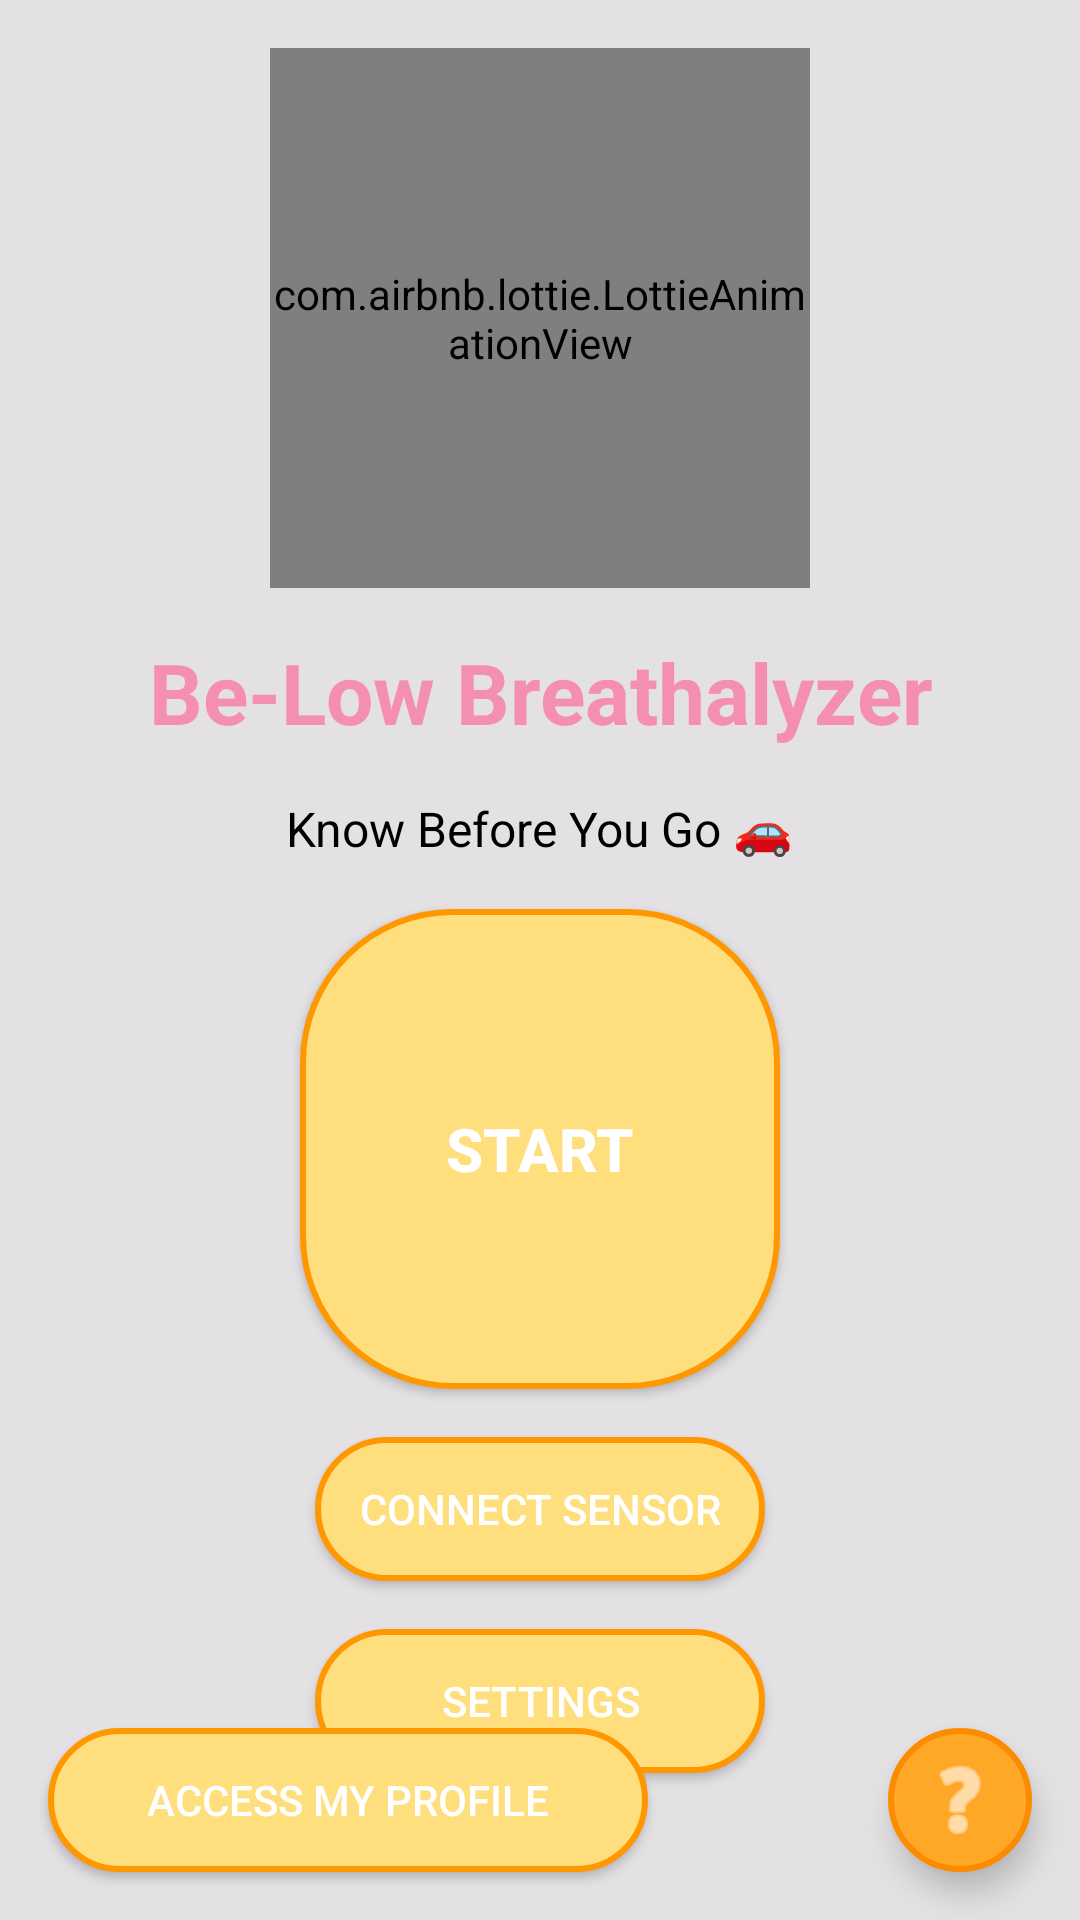

Layout XML and referenced resources for this Android screen:
<!-- AndroidManifest.xml: application theme AppTheme -->
<!-- res/layout/activity_main.xml -->
<?xml version="1.0" encoding="utf-8"?>
<androidx.constraintlayout.widget.ConstraintLayout
    xmlns:android="http://schemas.android.com/apk/res/android"
    xmlns:app="http://schemas.android.com/apk/res-auto"
    xmlns:tools="http://schemas.android.com/tools"
    android:id="@+id/mainLayout"
    android:layout_width="match_parent"
    android:layout_height="match_parent"
    android:background="?attr/colorBackground"
    tools:context=".MainActivity">

    
    <com.airbnb.lottie.LottieAnimationView
        android:id="@+id/lottieMascot"
        android:layout_width="180dp"
        android:layout_height="180dp"
        android:layout_marginTop="16dp"
        app:lottie_rawRes="@raw/drink"
        app:lottie_autoPlay="true"
        app:lottie_loop="true"
        app:layout_constraintTop_toTopOf="parent"
        app:layout_constraintStart_toStartOf="parent"
        app:layout_constraintEnd_toEndOf="parent" />

    
    <TextView
        android:id="@+id/titleText"
        android:layout_width="0dp"
        android:layout_height="wrap_content"
        android:text="Be-Low Breathalyzer"
        android:textSize="28sp"
        android:textStyle="bold"
        android:textColor="#F48FB1"
        android:gravity="center"
        android:padding="16dp"
        app:layout_constraintTop_toBottomOf="@id/lottieMascot"
        app:layout_constraintStart_toStartOf="parent"
        app:layout_constraintEnd_toEndOf="parent"
        tools:ignore="HardcodedText" />

    
    <TextView
        android:id="@+id/tagline"
        android:layout_width="wrap_content"
        android:layout_height="wrap_content"
        android:text="Know Before You Go 🚗"
        android:textSize="16sp"
        android:textColor="?attr/colorText"
        app:layout_constraintTop_toBottomOf="@id/titleText"
        app:layout_constraintStart_toStartOf="parent"
        app:layout_constraintEnd_toEndOf="parent"
        tools:ignore="HardcodedText" />

    
    <Button
        android:id="@+id/startSensorButton"
        android:layout_width="160dp"
        android:layout_height="160dp"
        android:text="START"
        android:textSize="20sp"
        android:textStyle="bold"
        android:textColor="#FFFFFF"
        android:background="@drawable/rounded_cartoon_button"
        android:elevation="6dp"
        app:layout_constraintTop_toBottomOf="@id/tagline"
        app:layout_constraintStart_toStartOf="parent"
        app:layout_constraintEnd_toEndOf="parent"
        android:layout_marginTop="16dp"
        tools:ignore="HardcodedText" />

    
    <Button
        android:id="@+id/buttonScan"
        android:layout_width="150dp"
        android:layout_height="wrap_content"
        android:text="Connect Sensor"
        android:textColor="#FFFFFF"
        android:background="@drawable/rounded_cartoon_button"
        android:elevation="6dp"
        android:layout_marginTop="16dp"
        app:layout_constraintTop_toBottomOf="@id/startSensorButton"
        app:layout_constraintStart_toStartOf="parent"
        app:layout_constraintEnd_toEndOf="parent"
        tools:ignore="HardcodedText" />

    
    <Button
        android:id="@+id/settingsButton"
        android:layout_width="150dp"
        android:layout_height="wrap_content"
        android:text="Settings"
        android:textColor="#FFFFFF"
        android:background="@drawable/rounded_cartoon_button"
        android:elevation="6dp"
        android:layout_marginTop="16dp"
        app:layout_constraintTop_toBottomOf="@id/buttonScan"
        app:layout_constraintStart_toStartOf="parent"
        app:layout_constraintEnd_toEndOf="parent"
        tools:ignore="HardcodedText" />


    
    <Button
        android:id="@+id/profileButton"
        android:layout_width="200dp"
        android:layout_height="wrap_content"
        android:text="Access My Profile"
        android:textColor="#FFFFFF"
        android:background="@drawable/rounded_cartoon_button"
        android:elevation="6dp"
        android:layout_margin="16dp"
        app:layout_constraintBottom_toBottomOf="parent"
        app:layout_constraintStart_toStartOf="parent"
        tools:ignore="HardcodedText" />

    
    <ScrollView
        android:id="@+id/scrollView"
        android:layout_width="0dp"
        android:layout_height="200dp"
        android:layout_margin="16dp"
        app:layout_constraintBottom_toBottomOf="parent"
        app:layout_constraintTop_toTopOf="parent"
        app:layout_constraintStart_toStartOf="parent"
        app:layout_constraintEnd_toEndOf="parent"
        app:layout_constraintVertical_bias="0.986">

        <TextView
            android:id="@+id/serialReveicedText"
            android:layout_width="match_parent"
            android:layout_height="wrap_content"
            android:background="?attr/colorBackground"
            android:padding="12dp"
            android:textColor="?attr/colorBackground"
            android:textSize="16sp" />
    </ScrollView>

    
    <TextView
        android:id="@+id/countdownText"
        android:layout_width="wrap_content"
        android:layout_height="wrap_content"
        android:text="12"
        android:textSize="48sp"
        android:textStyle="bold"
        android:textColor="#FF0000"
        android:visibility="gone"
        app:layout_constraintTop_toTopOf="parent"
        app:layout_constraintBottom_toBottomOf="parent"
        app:layout_constraintStart_toStartOf="parent"
        app:layout_constraintEnd_toEndOf="parent"
        tools:ignore="HardcodedText" />

    
    <ImageButton
        android:id="@+id/helpButton"
        android:layout_width="48dp"
        android:layout_height="48dp"
        android:background="@drawable/rounded_icon_button"
        android:src="@android:drawable/ic_menu_help"
        android:contentDescription="Help"
        android:scaleType="centerInside"
        android:tint="#FFFFFF"
        android:elevation="6dp"
        app:layout_constraintBottom_toBottomOf="parent"
        app:layout_constraintEnd_toEndOf="parent"
        android:layout_margin="16dp" />
</androidx.constraintlayout.widget.ConstraintLayout>
<!-- resources referenced by this layout -->
<resources>
  <!-- drawable rounded_cartoon_button (drawable) -->
  <?xml version="1.0" encoding="utf-8"?>
  <selector xmlns:android="http://schemas.android.com/apk/res/android">
  
      <item android:state_pressed="true">
          <shape android:shape="rectangle">
              <solid android:color="#FEC107" />
              <corners android:radius="50dp" />
          </shape>
      </item>
  
      <item>
          <shape android:shape="rectangle">
              <solid android:color="#FFDE7D" />
              <corners android:radius="50dp" />
              <stroke android:width="2dp" android:color="#FF9800"/>
          </shape>
      </item>
  </selector>
  <!-- drawable rounded_icon_button (drawable) -->
  <shape xmlns:android="http://schemas.android.com/apk/res/android"
      android:shape="oval">
      <solid android:color="#FFA726"/>
      <stroke android:width="2dp" android:color="#FB8C00"/>
  </shape>
  <style name="AppTheme" parent="Theme.AppCompat.Light.NoActionBar">
          <item name="colorPrimary">#6A4CAF</item>
          <item name="colorAccent">#FAF3FF</item>
          
          <item name="colorBackground">#E4E1E4</item>
          <item name="colorText">#000000</item>
      </style>
</resources>
